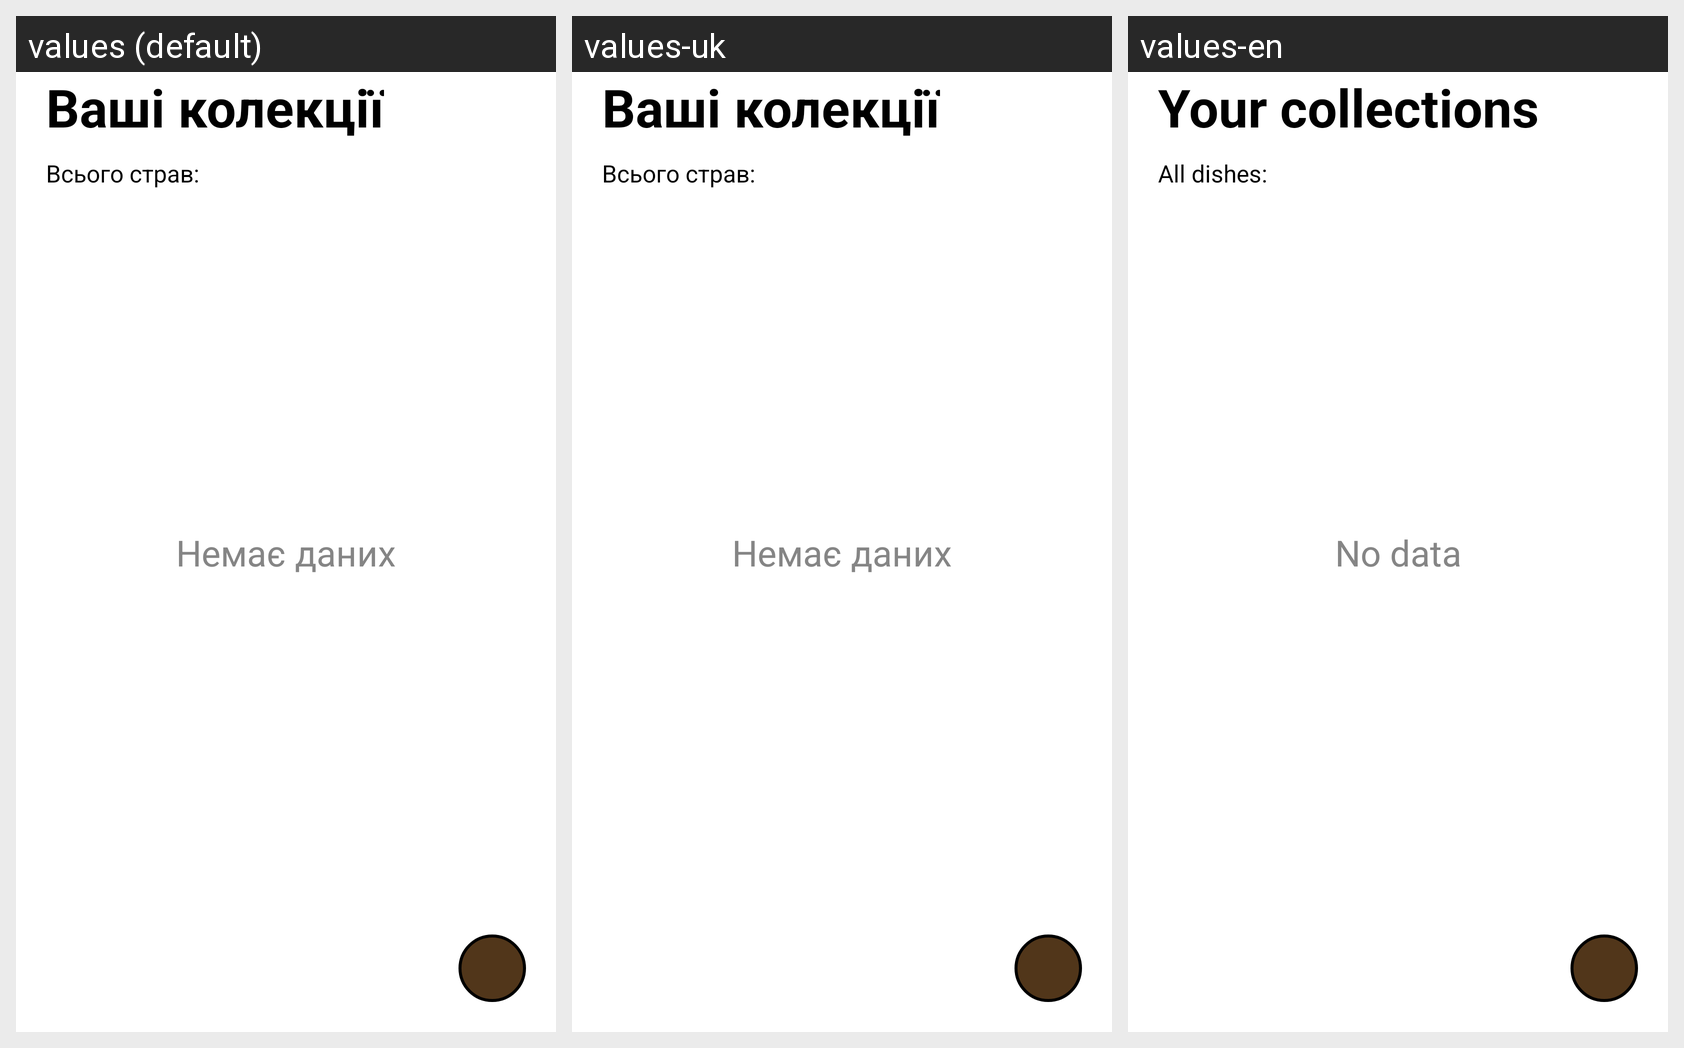

This grid shows one Android layout under several languages. Give, for every string resource on the screen, its name, the default text and each shown locale's text.
Android screen res/layout/collections_page.xml rendered under 3 locales, left to right: values (default), values-uk, values-en. Device: Nexus 5 (rendered at 1080×1920; each locale shown at half size, 540×960, under a caption strip naming it); theme AppTheme_Brown.Light.
Strings drawn on this screen, with the default value and each locale's value (text and hints the layout hard-codes, and strings that could not be matched under every locale, appear in the picture but are not listed):

collections_dish_text
  values: Ваші колекції
  values-uk: Ваші колекції
  values-en: Your collections

all_dishes_text
  values: Всього страв:
  values-uk: Всього страв:
  values-en: All dishes: 

empty_data
  values: Немає даних
  values-uk: Немає даних
  values-en: No data
